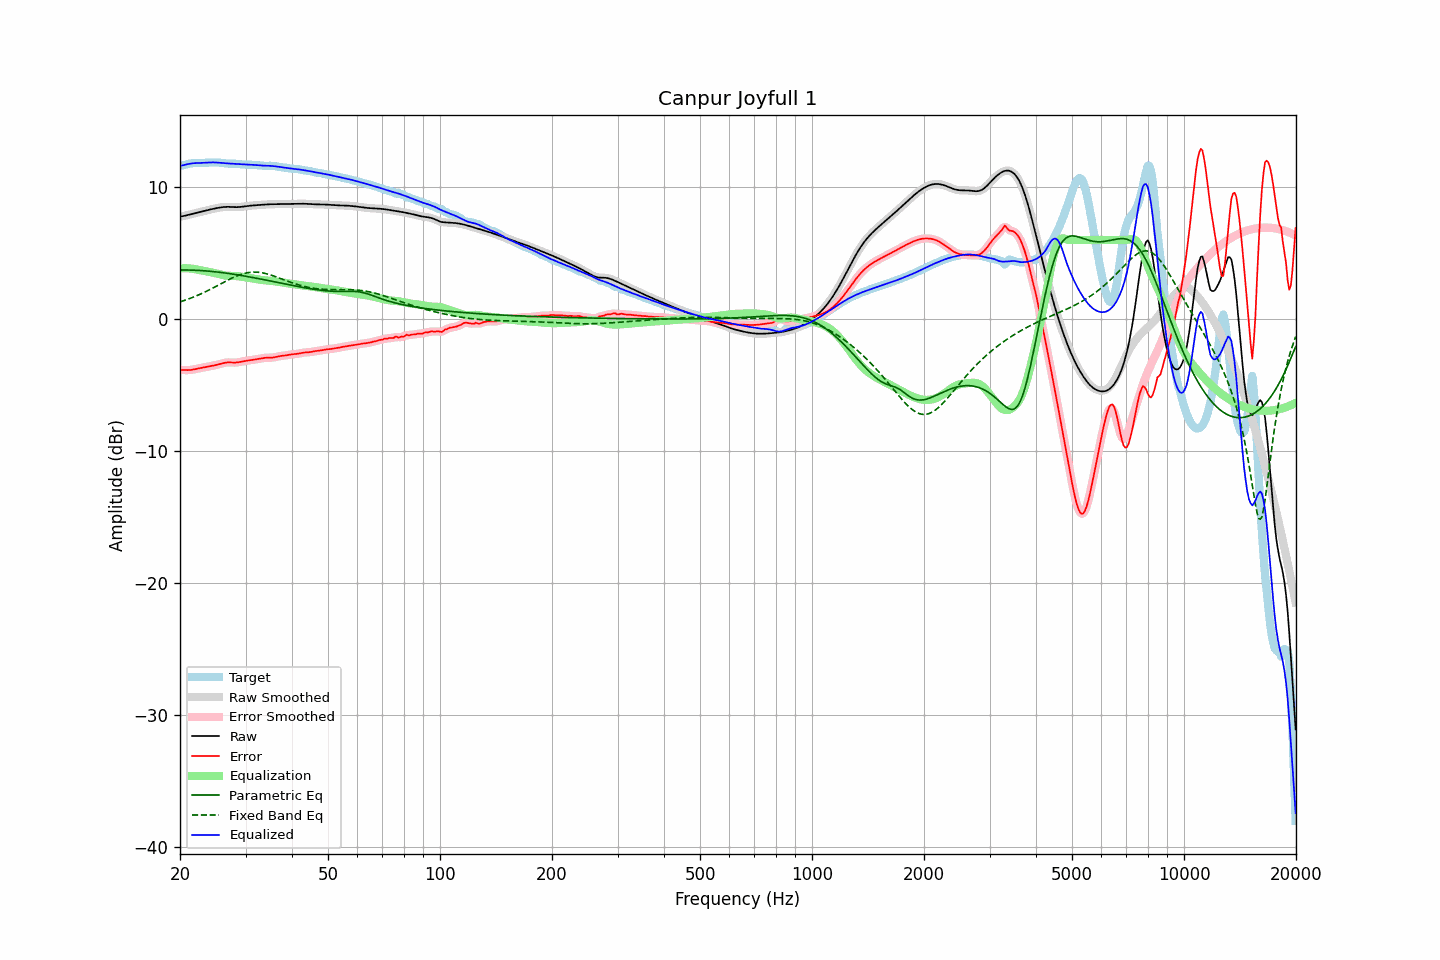

The data file committed next to this chart (first rows):
frequency, raw, error, smoothed, error_smoothed, equalization, parametric_eq, fixed_band_eq, equalized_raw, equalized_smoothed, target
20.00, 7.76, -3.84, 7.76, -3.84, 3.84, 3.73, 1.31, 11.60, 11.60, 11.60
20.20, 7.78, -3.84, 7.78, -3.85, 3.85, 3.73, 1.35, 11.63, 11.63, 11.62
20.40, 7.80, -3.85, 7.81, -3.85, 3.85, 3.73, 1.39, 11.66, 11.66, 11.65
20.61, 7.83, -3.85, 7.83, -3.85, 3.86, 3.73, 1.43, 11.69, 11.69, 11.68
20.81, 7.86, -3.86, 7.86, -3.86, 3.85, 3.72, 1.47, 11.72, 11.72, 11.72
21.02, 7.89, -3.86, 7.89, -3.86, 3.85, 3.72, 1.52, 11.74, 11.74, 11.75
21.23, 7.93, -3.85, 7.93, -3.85, 3.84, 3.72, 1.56, 11.77, 11.77, 11.78
21.44, 7.96, -3.84, 7.96, -3.84, 3.83, 3.72, 1.61, 11.79, 11.79, 11.80
21.66, 7.99, -3.82, 7.99, -3.82, 3.81, 3.71, 1.66, 11.80, 11.80, 11.81
21.87, 8.02, -3.80, 8.02, -3.80, 3.79, 3.71, 1.71, 11.81, 11.81, 11.82
22.09, 8.05, -3.77, 8.05, -3.77, 3.77, 3.70, 1.76, 11.82, 11.82, 11.82
22.31, 8.08, -3.74, 8.08, -3.74, 3.75, 3.70, 1.81, 11.82, 11.82, 11.82
22.54, 8.11, -3.72, 8.11, -3.72, 3.72, 3.69, 1.86, 11.83, 11.83, 11.82
22.76, 8.13, -3.69, 8.13, -3.69, 3.70, 3.68, 1.92, 11.83, 11.83, 11.83
22.99, 8.16, -3.67, 8.16, -3.67, 3.67, 3.67, 1.97, 11.84, 11.84, 11.83
23.22, 8.19, -3.65, 8.19, -3.65, 3.65, 3.67, 2.03, 11.84, 11.84, 11.84
23.45, 8.22, -3.63, 8.22, -3.63, 3.63, 3.66, 2.09, 11.85, 11.85, 11.85
23.69, 8.25, -3.61, 8.25, -3.61, 3.60, 3.65, 2.15, 11.85, 11.86, 11.86
23.92, 8.28, -3.58, 8.28, -3.58, 3.58, 3.64, 2.21, 11.86, 11.86, 11.86
24.16, 8.31, -3.56, 8.31, -3.56, 3.56, 3.62, 2.27, 11.87, 11.87, 11.87
24.40, 8.34, -3.53, 8.34, -3.53, 3.53, 3.61, 2.33, 11.87, 11.87, 11.87
24.65, 8.36, -3.51, 8.36, -3.51, 3.51, 3.60, 2.39, 11.87, 11.87, 11.87
24.89, 8.39, -3.48, 8.39, -3.48, 3.48, 3.59, 2.46, 11.87, 11.87, 11.87
25.14, 8.41, -3.45, 8.41, -3.45, 3.45, 3.57, 2.52, 11.86, 11.86, 11.86
25.39, 8.44, -3.42, 8.44, -3.42, 3.41, 3.56, 2.59, 11.85, 11.85, 11.86
25.65, 8.46, -3.39, 8.46, -3.39, 3.38, 3.55, 2.65, 11.84, 11.84, 11.85
25.91, 8.47, -3.36, 8.47, -3.36, 3.35, 3.53, 2.72, 11.83, 11.83, 11.83
26.16, 8.49, -3.32, 8.49, -3.33, 3.33, 3.51, 2.78, 11.82, 11.82, 11.81
26.43, 8.50, -3.30, 8.50, -3.30, 3.31, 3.50, 2.85, 11.81, 11.81, 11.80
26.69, 8.50, -3.28, 8.50, -3.28, 3.29, 3.48, 2.91, 11.80, 11.80, 11.78
26.96, 8.51, -3.27, 8.51, -3.27, 3.29, 3.47, 2.97, 11.79, 11.79, 11.78
27.23, 8.50, -3.27, 8.50, -3.27, 3.28, 3.45, 3.03, 11.78, 11.78, 11.77
27.50, 8.50, -3.28, 8.50, -3.28, 3.28, 3.43, 3.09, 11.77, 11.77, 11.78
27.77, 8.49, -3.29, 8.49, -3.29, 3.28, 3.41, 3.15, 11.77, 11.77, 11.78
28.05, 8.48, -3.29, 8.48, -3.29, 3.27, 3.39, 3.20, 11.76, 11.76, 11.77
28.33, 8.48, -3.28, 8.48, -3.28, 3.27, 3.37, 3.26, 11.75, 11.75, 11.76
28.62, 8.48, -3.27, 8.48, -3.27, 3.26, 3.35, 3.31, 11.74, 11.74, 11.75
28.90, 8.49, -3.24, 8.49, -3.24, 3.24, 3.33, 3.35, 11.73, 11.73, 11.73
29.19, 8.50, -3.22, 8.50, -3.22, 3.22, 3.31, 3.39, 11.73, 11.73, 11.72
29.48, 8.52, -3.19, 8.52, -3.20, 3.20, 3.29, 3.43, 11.72, 11.72, 11.71
29.78, 8.53, -3.18, 8.53, -3.18, 3.18, 3.27, 3.46, 11.72, 11.72, 11.71
30.08, 8.55, -3.16, 8.55, -3.16, 3.16, 3.25, 3.49, 11.71, 11.71, 11.71
30.38, 8.57, -3.14, 8.57, -3.14, 3.14, 3.23, 3.52, 11.71, 11.71, 11.71
30.68, 8.58, -3.12, 8.58, -3.12, 3.12, 3.20, 3.54, 11.70, 11.70, 11.71
30.99, 8.60, -3.10, 8.60, -3.10, 3.10, 3.18, 3.55, 11.70, 11.70, 11.70
31.30, 8.61, -3.08, 8.61, -3.08, 3.08, 3.16, 3.56, 11.69, 11.69, 11.69
31.61, 8.62, -3.06, 8.62, -3.06, 3.06, 3.14, 3.57, 11.68, 11.68, 11.68
31.93, 8.63, -3.04, 8.63, -3.04, 3.04, 3.11, 3.56, 11.67, 11.67, 11.67
32.24, 8.64, -3.02, 8.64, -3.02, 3.02, 3.09, 3.56, 11.66, 11.66, 11.66
32.57, 8.65, -3.01, 8.65, -3.01, 3.00, 3.07, 3.55, 11.65, 11.65, 11.65
32.89, 8.66, -2.99, 8.66, -2.98, 2.98, 3.04, 3.53, 11.64, 11.64, 11.64
33.22, 8.66, -2.96, 8.66, -2.96, 2.96, 3.02, 3.51, 11.63, 11.63, 11.63
33.55, 8.67, -2.94, 8.67, -2.94, 2.95, 2.99, 3.49, 11.62, 11.62, 11.61
33.89, 8.68, -2.92, 8.68, -2.93, 2.94, 2.97, 3.46, 11.62, 11.62, 11.61
34.23, 8.69, -2.92, 8.69, -2.92, 2.93, 2.94, 3.43, 11.62, 11.62, 11.61
34.57, 8.70, -2.91, 8.70, -2.92, 2.92, 2.92, 3.40, 11.62, 11.62, 11.61
34.92, 8.70, -2.92, 8.70, -2.91, 2.91, 2.89, 3.36, 11.61, 11.61, 11.62
35.27, 8.70, -2.91, 8.70, -2.91, 2.90, 2.87, 3.32, 11.60, 11.60, 11.62
35.62, 8.71, -2.90, 8.71, -2.90, 2.88, 2.85, 3.28, 11.59, 11.59, 11.61
35.97, 8.71, -2.88, 8.71, -2.88, 2.87, 2.82, 3.24, 11.58, 11.58, 11.58
... 635 more rows
